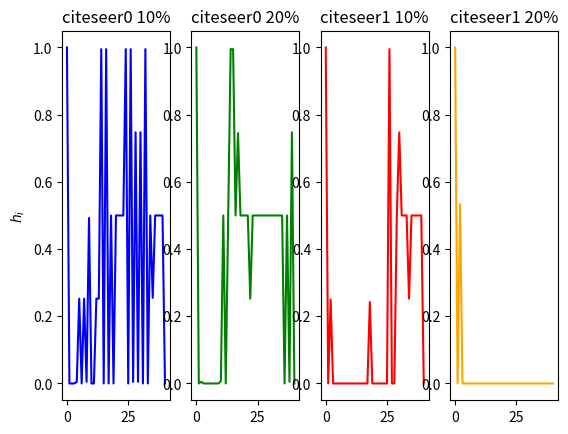

Write the Python code that produced this figure.
param01 = [1]+[0.0, 0.0, 0.0, 0.004950495049504955, 0.2524752475247525, 0.0, 0.2524752475247525, 0.004950495049504955, 0.49267204438314627, 0.0, 0.0, 0.2524752475247525, 0.2524752475247525, 0.995049504950495, 0.0, 0.995049504950495, 0.0, 0.5, 0.0, 0.5, 0.5, 0.5, 0.5, 0.995049504950495, 0.0, 0.995049504950495, 0.004950495049504955, 0.7475247524752475, 0.004950495049504955, 0.7475247524752475, 0.0, 0.995049504950495, 0.0, 0.5, 0.2549259876482698, 0.5, 0.5, 0.5, 0.5, 0.0]
param02 = [1]+[0.0, 0.004950495049504955, 0.0, 0.0, 0.0, 0.0, 0.0, 0.0, 0.0, 0.007401235173022269, 0.5, 0.0, 0.5, 0.995049504950495, 0.995049504950495, 0.5, 0.7450740123517302, 0.5, 0.5, 0.5, 0.5, 0.2524752475247525, 0.5, 0.5, 0.5, 0.5, 0.5, 0.5, 0.5, 0.5, 0.5, 0.5, 0.5, 0.5, 0.5, 0.0, 0.5, 0.004950495049504955, 0.7475247524752475, 0.0]
param12 = [1]+[0.0, 0.5336409726464324, 0.0, 0.0, 0.0, 0.0, 0.0, 0.0, 0.0, 0.0, 0.0, 0.0, 0.0, 0.0, 0.0, 0.0, 0.0, 0.0, 0.0, 0.0, 0.0, 0.0, 0.0, 0.0, 0.0, 0.0, 0.0, 0.0, 0.0, 0.0, 0.0, 0.0, 0.0, 0.0, 0.0, 0.0, 0.0, 0.0, 0.0, 0.0]
param11 = [1]+[0.0, 0.25002450740123516, 0.0, 0.0, 0.0, 0.0, 0.0, 0.0, 0.0, 0.0, 0.0, 0.0, 0.0, 0.0, 0.0, 0.0, 0.0, 0.2426475369819111, 0.0, 0.0, 0.0, 0.0, 0.0, 0.0, 0.0, 0.995049504950495, 0.0, 0.0, 0.5, 0.7475247524752475, 0.5, 0.5, 0.5, 0.2524752475247525, 0.5, 0.5, 0.5, 0.5, 0.5, 0.0]

from matplotlib import pyplot as plt
plt.subplot(1,4,1)
plt.plot(list(range(len(param01))), param01, 'b', label='citeseer0 10%')
plt.title('citeseer0 10%')
plt.ylabel("$h_i$")
#plt.legend()
plt.subplot(1,4,2)
plt.plot(list(range(len(param01))), param02, 'g', label='citeseer0 20%')
#plt.legend()
plt.title('citeseer0 20%')
plt.subplot(1,4,3)
plt.plot(list(range(len(param01))), param11, 'r', label='citeseer1 10%')
plt.title('citeseer1 10%')
plt.subplot(1,4,4)
plt.plot(list(range(len(param01))), param12, 'orange', label='citeseer1 20%')
plt.title('citeseer1 20%')
#plt.xticks(list(range(len(param01))))
#plt.legend()
#plt.rcParams['text.usetex'] = True
#plt.xlabel("i")
plt.show()
